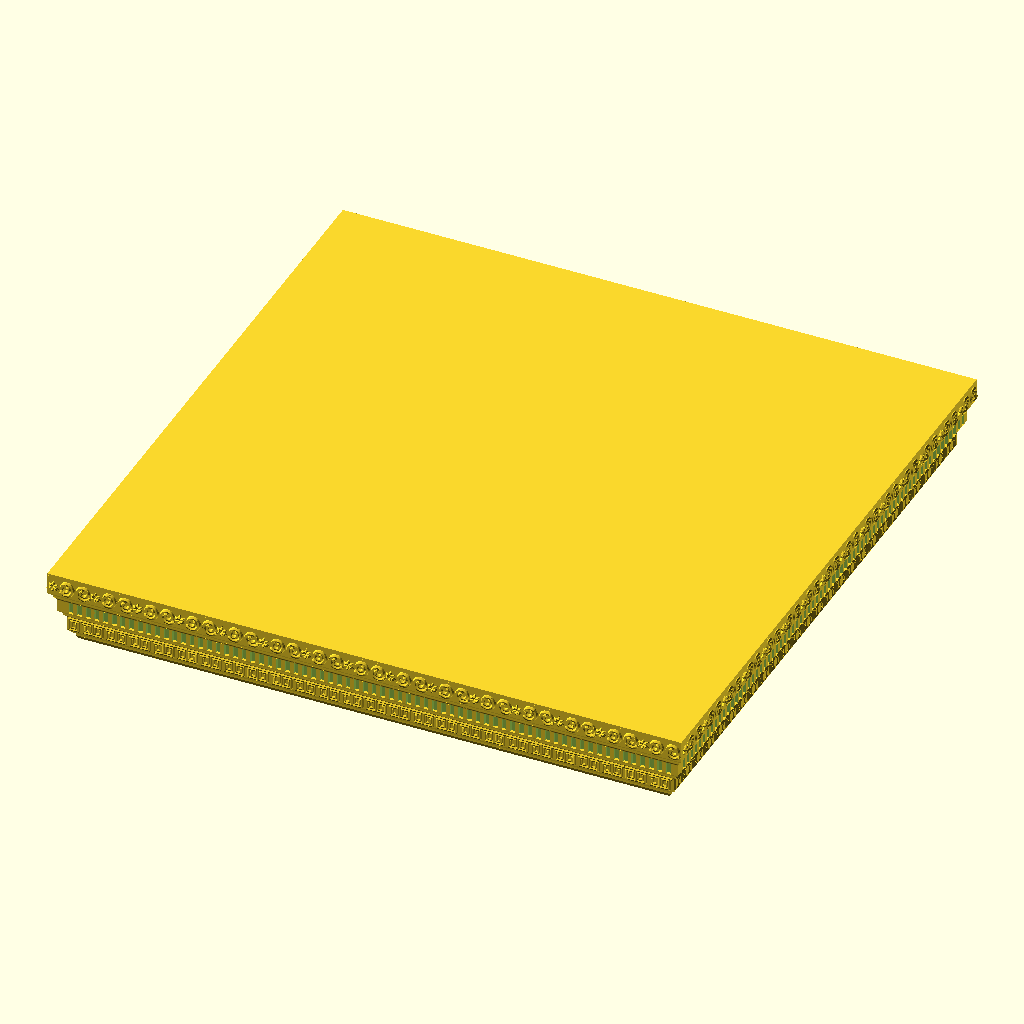
Cell 1: the model at its default parameters.
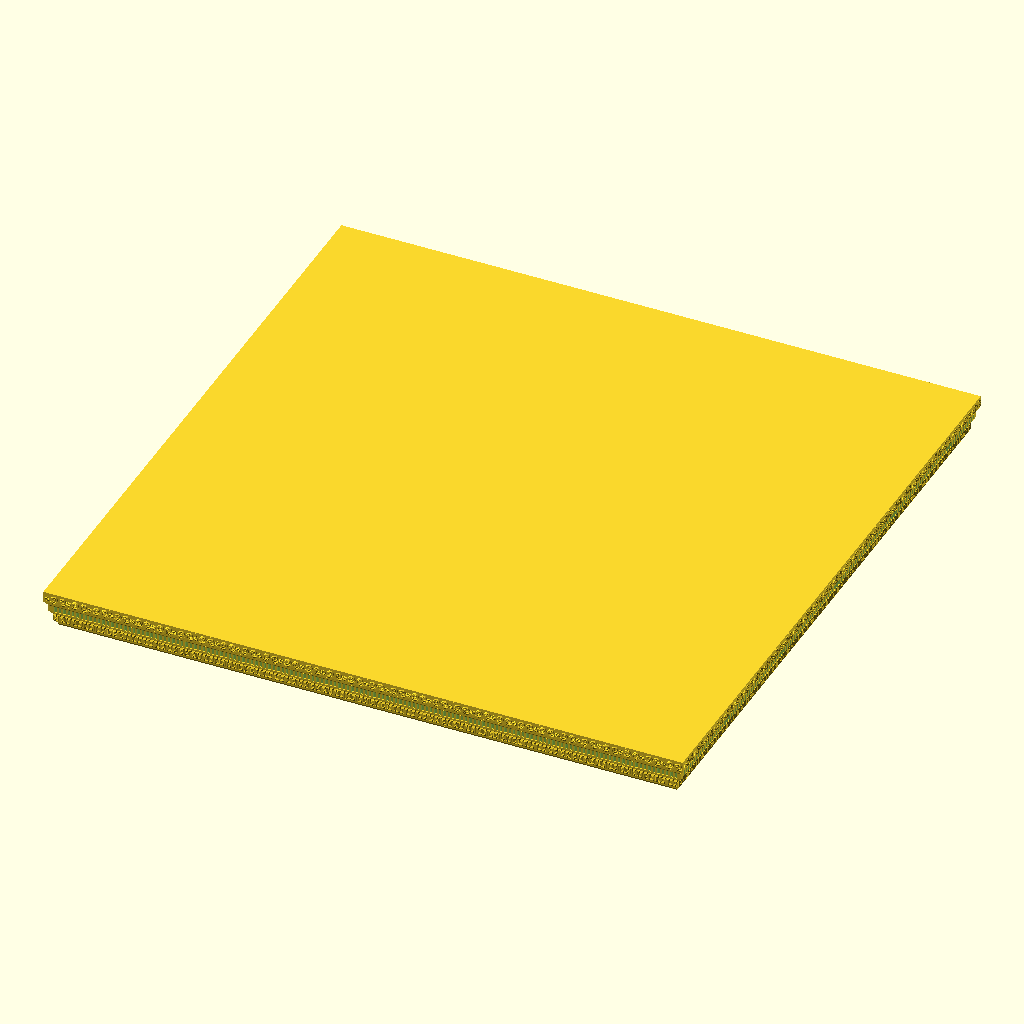
Cell 2: base_w = 322 (everything else at default).
The same orthographic view direction (rotation 55°, 0°, 25°; colour scheme Cornfield) for every cell, with the view re-fitted per cell, so scale and position can differ between cells.
Source of the model, monitor-stands/ceiling_plate.scad:
// Monitor stand ceiling plate — decorative cap / monitor shelf
// Profile system identical to base_plate.scad.
// Piece is rendered wide-at-bottom then FLIPPED so 160mm face is physical top (monitor surface).
// Profile reads top→bottom physically = bottom→top in code.
//
// Physical top → bottom:
//   flat monitor surface (160mm)
//   SP  snails + flowers  (160mm — widest decorative band)
//   V   straight
//   DT  dentils
//   GK  connected double-scroll spirals
//   V   straight
//   D   diagonal (narrows)
//   V   straight
//   D   smaller diagonal (narrows to column connection)

// ── Dimensions ───────────────────────────────────────────────
base_w = 161;   // top monitor surface width (widest point)

//  Layer   h     param                       width   notes
//  V       1     —                            160     flat monitor surface
//  SP      8     [3,1.5,0.7, 0,1.5,3, 2,0]   160     snails + flowers (widest band)
//  D       2.5   45°                          155     step down
//  V       1     —                            155     straight
//  DT      6     [4, 3, 1.5]                 155     dentils
//  D       2.5   45°                          150     step down
//  V       1     —                            150     straight
//  GK      10    [10,2.5,1.0, 2, 0, 1]        150     connected double-scroll
//  V       1     —                            150     straight
//  D       2     45°                          146     step down
//  V       1     —                            146     straight
//  D       1.5   30°                          144.3   smaller closing step
//                                             total: ~41.5mm
profile = [
    ["V",  0.5, 0],
    ["SP", 5,   [1.9, 1.5, 0.5, 1, 0.6, 2.5, 2, 1.2]],
    ["D",  1.0, 45],
    ["V",  0.5, 0],
    ["CC", 1.0, 0.7],
    ["DT", 3,   [1.0, 1.2, 0.7]],
    ["D",  1.0, 45],
    ["V",  0.5, 0],
    ["CC", 1.0, 0.7],
    ["GK", 3,   [3.0, 0.6, 0.35, 2, 1, 0]],
    ["V",  0.5, 0],
    ["D",  1.5, 45],
    ["V",  0.5, 0],
    ["D",  1,   30],
];

$fn = 60;

// ── Width/height tracking (recursive) ────────────────────────
function _dw(i) =
    (profile[i][0] == "D")  ? 2 * profile[i][1] * tan(profile[i][2]) :
    (profile[i][0] == "CC") ? 2 * profile[i][2] :
    (profile[i][0] == "CV") ? 2 * profile[i][2] :
    0;

function w_at(i) = (i == 0) ? base_w : w_at(i-1) - _dw(i-1);
function z_at(i) = (i == 0) ? 0      : z_at(i-1) + profile[i-1][1];

total_h  = z_at(len(profile));
bottom_w = w_at(len(profile));

echo("total_h =",  total_h);
echo("bottom_w (column connection) =", bottom_w);

peg_d     = 8;
peg_hole  = 8;
peg_r_tri = 15;
ped_cy    = bottom_w/2 - 79/2;

// ── Main — flip so wide face is on top ───────────────────────
difference() {
    translate([0, 0, total_h]) mirror([0, 0, 1]) profile_stack();
    for (a = [90, 210, 330])
        translate([peg_r_tri*cos(a), ped_cy + peg_r_tri*sin(a), -0.1])
            cylinder(d=peg_d, h=peg_hole + 0.1, $fn=24);
}

module profile_stack() {
    for (i = [0 : len(profile)-1]) {
        t = profile[i][0];
        h = profile[i][1];
        p = profile[i][2];
        w = w_at(i);
        z = z_at(i);

        if      (t == "V")  layer_v  (w, h, z);
        else if (t == "D")  layer_d  (w, h, z, p);
        else if (t == "CC") layer_cc (w, h, z, p);
        else if (t == "CV") layer_cv (w, h, z, p);
        else if (t == "DT") layer_dt (w, h, z, p[0], p[1], p[2]);
        else if (t == "SW") layer_sw (w, h, z, p[0], p[1], p[2], p[3], p[4]);
        else if (t == "SP") layer_sp (w, h, z, p[0], p[1], p[2], p[3], p[4], p[5], p[6], p[7]);
        else if (t == "RV") layer_rv (w, h, z, p[0], p[1], p[2]);
        else if (t == "DS") layer_ds (w, h, z, p[0], p[1], p[2], p[3], p[4]);
        else if (t == "GK") layer_gk (w, h, z, p[0], p[1], p[2], p[3], p[4], p[5]==1);
    }
}

// ── Layer modules ─────────────────────────────────────────────

module layer_v(w, h, z) {
    translate([-w/2, -w/2, z]) cube([w, w, h]);
}

module layer_d(w, h, z, angle) {
    w2 = w - 2 * h * tan(angle);
    hull() {
        translate([-w/2,  -w/2,  z])   cube([w,  w,  0.01]);
        translate([-w2/2, -w2/2, z+h]) cube([w2, w2, 0.01]);
    }
}

module layer_cc(w, h, z, r, n=10) {
    for (i = [0:n-1]) {
        t0 = i/n;  t1 = (i+1)/n;
        w0 = w - 2*r*sin(t0*90);
        w1 = w - 2*r*sin(t1*90);
        hull() {
            translate([-w0/2, -w0/2, z+h*t0]) cube([w0, w0, 0.01]);
            translate([-w1/2, -w1/2, z+h*t1]) cube([w1, w1, 0.01]);
        }
    }
}

module layer_cv(w, h, z, r, n=10) {
    for (i = [0:n-1]) {
        t0 = i/n;  t1 = (i+1)/n;
        w0 = w - 2*r*(1 - cos(t0*90));
        w1 = w - 2*r*(1 - cos(t1*90));
        hull() {
            translate([-w0/2, -w0/2, z+h*t0]) cube([w0, w0, 0.01]);
            translate([-w1/2, -w1/2, z+h*t1]) cube([w1, w1, 0.01]);
        }
    }
}

module layer_dt(w, h, z, tw, gw, depth) {
    period = tw + gw;
    margin = tw;
    difference() {
        translate([-w/2, -w/2, z]) cube([w, w, h]);
        for (face = [0:3]) {
            rotate([0, 0, face * 90]) {
                flat  = w - 2*margin;
                count = round(flat / period);
                start = margin + (flat - count*period) / 2;
                for (i = [0:count-1]) {
                    x = -w/2 + start + i*period + tw;
                    if (x + gw <= w/2 - margin)
                        translate([x, w/2 - depth, z - 0.1])
                            cube([gw, depth + 0.1, h + 0.2]);
                }
            }
        }
    }
}

module layer_sw(w, h, z, amplitude, n_waves, groove_r, n_grooves, mode=0) {
    module _waves() {
        for (face = [0:3])
            rotate([0, 0, face*90])
                for (g = [0:n_grooves-1])
                    _wave_groove(w, h, z, amplitude, n_waves, groove_r,
                                 phase = g * 360 / n_grooves);
    }
    if (mode == 0) difference() { translate([-w/2,-w/2,z]) cube([w,w,h]); _waves(); }
    else           union()      { translate([-w/2,-w/2,z]) cube([w,w,h]); _waves(); }
}

module _wave_groove(w, h, z, amplitude, n_waves, r, phase, segs=80) {
    for (i = [0:segs-1]) {
        x0 = -w/2 + (i)   * w/segs;
        x1 = -w/2 + (i+1) * w/segs;
        z0 = z + h/2 + amplitude * sin(phase + i     * n_waves * 360/segs);
        z1 = z + h/2 + amplitude * sin(phase + (i+1) * n_waves * 360/segs);
        hull() {
            translate([x0, w/2, z0]) sphere(r=r, $fn=8);
            translate([x1, w/2, z1]) sphere(r=r, $fn=8);
        }
    }
}

module layer_sp(w, h, z, sp_r, turns, groove_r, mode=0, face_gap=2, back_gap=5, orn=0, orn_r=0) {
    pair_stride = 4*sp_r + face_gap + back_gap;
    row_stride  = sp_r*2 + (face_gap + back_gap)/2;
    rows        = max(1, floor((h - 2*(sp_r + groove_r)) / row_stride) + 1);
    max_cols    = ceil(w / (sp_r*2 + face_gap)) + 2;
    max_pairs   = ceil(w / pair_stride) + 1;
    _orn        = is_undef(orn) ? 0 : orn;
    _orn_r      = (is_undef(orn_r) || orn_r == 0) ? sp_r * 0.45 : orn_r;

    module _spirals() {
        for (face = [0:3])
            rotate([0, 0, face*90])
                for (row = [0:rows-1])
                    for (col = [0:max_cols-1]) {
                        cx = -w/2 + sp_r
                           + floor(col/2) * pair_stride
                           + (col % 2) * (2*sp_r + face_gap);
                        cz = z + sp_r + groove_r + row * row_stride;
                        if (cx < w/2 - sp_r && cz < z + h - sp_r - groove_r)
                            _spiral(cx, cz, w, sp_r, turns, groove_r,
                                    mirror = (col + row) % 2 == 1);
                    }
    }

    module _ornaments() {
        for (face = [0:3])
            rotate([0, 0, face*90])
                for (row = [0:rows-1])
                    for (pair = [0:max_pairs-1]) {
                        ox = -w/2 + 4*sp_r + face_gap + back_gap/2 + pair * pair_stride;
                        oz = z + sp_r + groove_r + row * row_stride;
                        if (ox > -w/2 + _orn_r && ox < w/2 - _orn_r && oz < z + h - sp_r - groove_r)
                            if (_orn == 1) _leaf_orn(ox, oz, w/2, _orn_r);
                            else if (_orn == 2) _flower_orn(ox, oz, w/2, _orn_r);
                    }
    }

    module _base_with_spirals() {
        if (mode == 0) difference() { translate([-w/2,-w/2,z]) cube([w,w,h]); _spirals(); }
        else           union()      { translate([-w/2,-w/2,z]) cube([w,w,h]); _spirals(); }
    }

    if (_orn > 0) union() { _base_with_spirals(); _ornaments(); }
    else          _base_with_spirals();
}

module _spiral(cx, cz, face_w, r_out, turns, gr, mirror=false, segs=52) {
    r_in  = gr * 1.2;
    dir   = mirror ? 1 : -1;
    start = mirror ? 45 : 135;
    for (i = [0:segs-1]) {
        t0 = i/segs;  t1 = (i+1)/segs;
        a0 = start + dir * t0 * turns * 360;
        a1 = start + dir * t1 * turns * 360;
        rr0 = r_out*(1-t0) + r_in*t0;
        rr1 = r_out*(1-t1) + r_in*t1;
        hull() {
            translate([cx + rr0*cos(a0), face_w/2, cz + rr0*sin(a0)]) sphere(r=gr, $fn=6);
            translate([cx + rr1*cos(a1), face_w/2, cz + rr1*sin(a1)]) sphere(r=gr, $fn=6);
        }
    }
}

module _leaf_orn(cx, cz, fy, r) {
    lh = r*2;  lw = r*0.45;  ld = r*0.55;
    translate([cx, fy, cz]) hull() {
        translate([0, 0,   lh/2]) sphere(r=lw*0.18, $fn=6);
        translate([0, 0,  -lh/2]) sphere(r=lw*0.18, $fn=6);
        translate([0, ld,  0   ]) sphere(r=lw,      $fn=8);
    }
}

module _flower_orn(cx, cz, fy, r, np=6) {
    pl = r*1.15;  pw = r*0.38;  pd = r*0.45;
    translate([cx, fy, cz]) {
        for (i = [0:np-1])
            rotate([0, i*360/np, 0])
                hull() {
                    sphere(r=r*0.18, $fn=6);
                    translate([0, pd,      pl*0.55]) sphere(r=pw,      $fn=6);
                    translate([0, pd*0.35, pl     ]) sphere(r=pw*0.12, $fn=6);
                }
        sphere(r=r*0.28, $fn=10);
    }
}

module layer_ds(w, h, z, sp_r, turns, gr, mode=0, gap=2) {
    stride = sp_r * 2 + gap;
    rows   = max(1, floor((h - sp_r) / stride));
    cols   = max(1, floor((w - sp_r) / stride));

    module _all() {
        for (face=[0:3]) rotate([0,0,face*90])
            for (row=[0:rows-1]) for (col=[0:cols-1]) {
                cx = -w/2 + sp_r + col * stride;
                cz = z   + sp_r + row * stride;
                if (cx < w/2 - sp_r && cz < z + h - gr)
                    _double_spiral(cx, cz, w, sp_r, turns, gr,
                                   mirror = (col + row) % 2 == 1);
            }
    }

    if (mode==0) difference() { translate([-w/2,-w/2,z]) cube([w,w,h]); _all(); }
    else         union()      { translate([-w/2,-w/2,z]) cube([w,w,h]); _all(); }
}

module _double_spiral(cx, cz, face_w, r_out, turns, gr, mirror=false, segs=52) {
    r_in  = gr * 1.2;
    dir   = mirror ? -1 : 1;
    start = mirror ? -45 : -135;

    for (i = [0:segs-1]) {
        t0=i/segs; t1=(i+1)/segs;
        a0 = start + dir*t0*turns*360;
        a1 = start + dir*t1*turns*360;
        rr0 = r_out*(1-t0) + r_in*t0;
        rr1 = r_out*(1-t1) + r_in*t1;
        hull() {
            translate([cx+rr0*cos(a0), face_w/2, cz+rr0*sin(a0)]) sphere(r=gr,$fn=6);
            translate([cx+rr1*cos(a1), face_w/2, cz+rr1*sin(a1)]) sphere(r=gr,$fn=6);
        }
    }

    a_mid = start + dir * turns * 360;
    for (i = [0:11]) {
        t0=i/12; t1=(i+1)/12;
        a0 = a_mid + dir*t0*180;  a1 = a_mid + dir*t1*180;
        hull() {
            translate([cx+r_in*cos(a0), face_w/2, cz+r_in*sin(a0)]) sphere(r=gr,$fn=6);
            translate([cx+r_in*cos(a1), face_w/2, cz+r_in*sin(a1)]) sphere(r=gr,$fn=6);
        }
    }

    a_out = a_mid + dir * 180;
    for (i = [0:segs-1]) {
        t0=i/segs; t1=(i+1)/segs;
        a0 = a_out + dir*t0*turns*360;  a1 = a_out + dir*t1*turns*360;
        rr0 = r_in*(1-t0) + r_out*t0;  rr1 = r_in*(1-t1) + r_out*t1;
        hull() {
            translate([cx+rr0*cos(a0), face_w/2, cz+rr0*sin(a0)]) sphere(r=gr,$fn=6);
            translate([cx+rr1*cos(a1), face_w/2, cz+rr1*sin(a1)]) sphere(r=gr,$fn=6);
        }
    }
}

module layer_gk(w, h, z, unit_s, lw, gr, n_turns=2, mode=0, double=false) {
    s      = unit_s / 2;
    n_cols = max(1, floor(w / unit_s));
    n_rows = max(1, floor(h / unit_s));
    ox     = -w/2 + s + (w - n_cols*unit_s) / 2;
    oz     = z + s  + (h - n_rows*unit_s) / 2;

    module _unit(cx, cz, fy, mirror) {
        dir = mirror ? -1 : 1;
        for (k = [0:n_turns-1]) {
            t   = k * lw;
            px0 = cx + dir*(-s + t);   px1 = cx + dir*(s - t);
            pz0 = cz - s + t;          pz1 = cz + s - t;
            pxn = cx + dir*(-s+t+lw);  pzn = cz - s + t + lw;
            hull() { translate([px0,fy,pz0]) sphere(r=gr,$fn=6); translate([px1,fy,pz0]) sphere(r=gr,$fn=6); }
            hull() { translate([px1,fy,pz0]) sphere(r=gr,$fn=6); translate([px1,fy,pz1]) sphere(r=gr,$fn=6); }
            hull() { translate([px1,fy,pz1]) sphere(r=gr,$fn=6); translate([pxn,fy,pz1]) sphere(r=gr,$fn=6); }
            hull() { translate([pxn,fy,pz1]) sphere(r=gr,$fn=6); translate([pxn,fy,pzn]) sphere(r=gr,$fn=6); }
        }
        if (double) {
            n = n_turns;
            hull() {
                translate([cx+dir*(-s+n*lw), fy, cz-s+n*lw]) sphere(r=gr,$fn=6);
                translate([cx+dir*( s-n*lw), fy, cz-s+n*lw]) sphere(r=gr,$fn=6);
            }
            for (kk = [0:n-1]) {
                pfx = cx + dir*(s  - (n-kk)*lw);
                pex = cx + dir*(-s + (n-1-kk)*lw);
                pzb = cz - s + (n-kk)*lw;
                pzt = cz + s - (n-1-kk)*lw;
                hull() { translate([pfx,fy,pzb]) sphere(r=gr,$fn=6); translate([pfx,fy,pzt]) sphere(r=gr,$fn=6); }
                hull() { translate([pfx,fy,pzt]) sphere(r=gr,$fn=6); translate([pex,fy,pzt]) sphere(r=gr,$fn=6); }
                hull() { translate([pex,fy,pzt]) sphere(r=gr,$fn=6); translate([pex,fy,pzb-lw]) sphere(r=gr,$fn=6); }
            }
        }
    }

    module _all() {
        for (face=[0:3]) rotate([0,0,face*90])
            for (row=[0:n_rows-1]) for (col=[0:n_cols-1]) {
                cx = ox + col * unit_s;
                cz = oz + row * unit_s;
                _unit(cx, cz, w/2, mirror=col%2==1);
            }
    }

    if (mode==0) difference() { translate([-w/2,-w/2,z]) cube([w,w,h]); _all(); }
    else         union()      { translate([-w/2,-w/2,z]) cube([w,w,h]); _all(); }
}

module layer_rv(w, h, z, tri_s, pyr_h, mode=0) {
    h_t   = tri_s * sin(60);
    n_col = ceil(w / tri_s) + 1;
    n_row = ceil(h / h_t)  + 1;

    module _up_out(cx, cz, fy) {
        translate([0, fy, 0]) hull() {
            translate([cx,         0,     cz      ]) sphere(r=0.01,$fn=4);
            translate([cx+tri_s,   0,     cz      ]) sphere(r=0.01,$fn=4);
            translate([cx+tri_s/2, 0,     cz+h_t  ]) sphere(r=0.01,$fn=4);
            translate([cx+tri_s/2, pyr_h, cz+h_t/3]) sphere(r=0.01,$fn=4);
        }
    }
    module _up_in(cx, cz, fy) {
        translate([0, fy, 0]) hull() {
            translate([cx,          0.01,  cz      ]) sphere(r=0.01,$fn=4);
            translate([cx+tri_s,    0.01,  cz      ]) sphere(r=0.01,$fn=4);
            translate([cx+tri_s/2,  0.01,  cz+h_t  ]) sphere(r=0.01,$fn=4);
            translate([cx+tri_s/2, -pyr_h, cz+h_t/3]) sphere(r=0.01,$fn=4);
        }
    }
    module _dn_out(cx, cz, fy) {
        translate([0, fy, 0]) hull() {
            translate([cx+tri_s,     0,     cz        ]) sphere(r=0.01,$fn=4);
            translate([cx+tri_s/2,   0,     cz+h_t    ]) sphere(r=0.01,$fn=4);
            translate([cx+3*tri_s/2, 0,     cz+h_t    ]) sphere(r=0.01,$fn=4);
            translate([cx+tri_s,     pyr_h, cz+2*h_t/3]) sphere(r=0.01,$fn=4);
        }
    }
    module _dn_in(cx, cz, fy) {
        translate([0, fy, 0]) hull() {
            translate([cx+tri_s,       0.01,  cz        ]) sphere(r=0.01,$fn=4);
            translate([cx+tri_s/2,     0.01,  cz+h_t    ]) sphere(r=0.01,$fn=4);
            translate([cx+3*tri_s/2,   0.01,  cz+h_t    ]) sphere(r=0.01,$fn=4);
            translate([cx+tri_s,      -pyr_h, cz+2*h_t/3]) sphere(r=0.01,$fn=4);
        }
    }

    module _raised() {
        for (face=[0:3]) rotate([0,0,face*90])
            for (r=[0:n_row-1]) for (c=[0:n_col-1]) {
                cx = -w/2 + c * tri_s;  cz = z + r * h_t;
                if ((mode==1 || mode==0) && cx+tri_s <= w/2 && cz+h_t <= z+h)
                    _up_out(cx, cz, w/2);
                if (mode==1 && cx+3*tri_s/2 <= w/2 && cx+tri_s/2 >= -w/2 && cz+h_t <= z+h)
                    _dn_out(cx, cz, w/2);
            }
    }

    module _recessed() {
        for (face=[0:3]) rotate([0,0,face*90])
            for (r=[0:n_row-1]) for (c=[0:n_col-1]) {
                cx = -w/2 + c * tri_s;  cz = z + r * h_t;
                if (mode==2 && cx+tri_s <= w/2 && cz+h_t <= z+h)
                    _up_in(cx, cz, w/2);
                if ((mode==0 || mode==2) && cx+3*tri_s/2 <= w/2 && cx+tri_s/2 >= -w/2 && cz+h_t <= z+h)
                    _dn_in(cx, cz, w/2);
            }
    }

    union() {
        difference() { translate([-w/2,-w/2,z]) cube([w,w,h]); _recessed(); }
        _raised();
    }
}
Parameter table extracted from the source (name, type, default, range or options):
base_w: number, default 161
